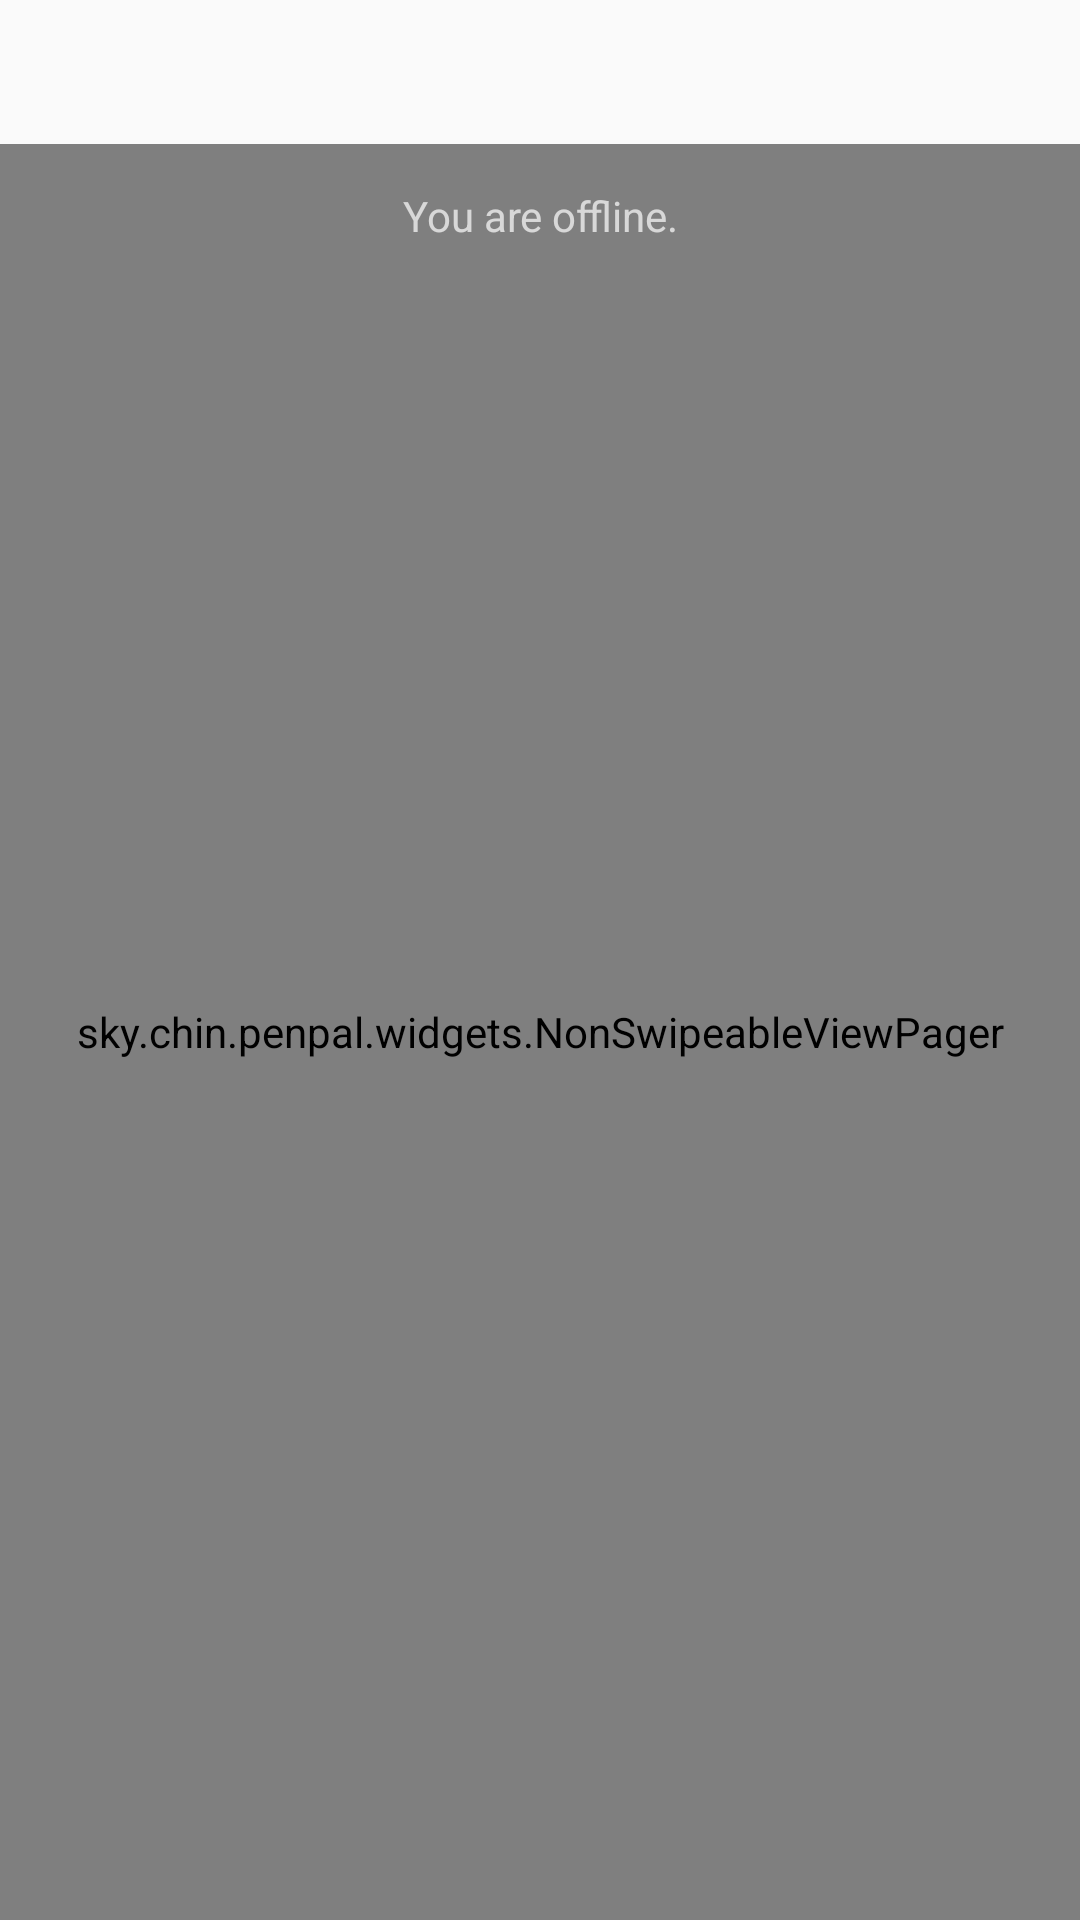

Layout XML and referenced resources for this Android screen:
<!-- AndroidManifest.xml: application theme AppTheme -->
<!-- res/layout/activity_home.xml -->
<?xml version="1.0" encoding="utf-8"?>
<android.support.design.widget.CoordinatorLayout
    xmlns:android="http://schemas.android.com/apk/res/android"
    xmlns:app="http://schemas.android.com/apk/res-auto"
    android:id="@+id/main_content"
    android:layout_width="match_parent"
    android:layout_height="match_parent">

    <LinearLayout
        android:layout_width="match_parent"
        android:layout_height="match_parent"
        android:orientation="vertical">

        <android.support.design.widget.TabLayout
            android:id="@+id/tabs"
            android:layout_width="match_parent"
            android:layout_height="wrap_content"
            app:tabMode="fixed"
            app:tabGravity="fill" />

        <RelativeLayout
            android:layout_width="match_parent"
            android:layout_height="fill_parent">

            <sky.chin.penpal.widgets.NonSwipeableViewPager
                android:id="@+id/pager"
                android:layout_width="match_parent"
                android:layout_height="match_parent"/>

            <include layout="@layout/offline_message" />

        </RelativeLayout>

    </LinearLayout>

</android.support.design.widget.CoordinatorLayout>
<!-- res/layout/offline_message.xml (included above) -->
<?xml version="1.0" encoding="utf-8"?>
<FrameLayout xmlns:android="http://schemas.android.com/apk/res/android"
    android:id="@+id/offlineMessage"
    android:layout_width="match_parent"
    android:layout_height="48dp"
    android:background="@color/primary_dark"
    android:alpha="0.7">

    <TextView
        android:layout_width="match_parent"
        android:layout_height="match_parent"
        android:text="@string/offline_message"
        android:gravity="center"
        android:textColor="@android:color/white"
        />

</FrameLayout>
<!-- resources referenced by this layout -->
<resources>
  <string name="offline_message">You are offline.</string>
  <style name="AppTheme" parent="Theme.AppCompat.Light.DarkActionBar">
          
          
          
          <item name="colorPrimary">@color/primary_material_dark</item>
          <item name="colorPrimaryDark">@color/primary_dark_material_dark</item>
          <item name="colorAccent">@color/accent_material_dark</item>
  
          
      </style>
</resources>
